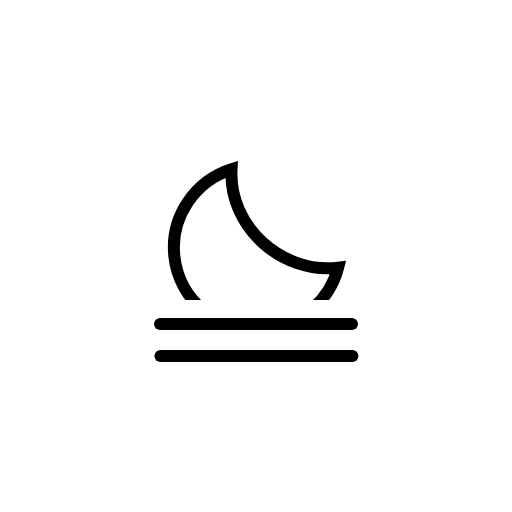
t = 0.00 s
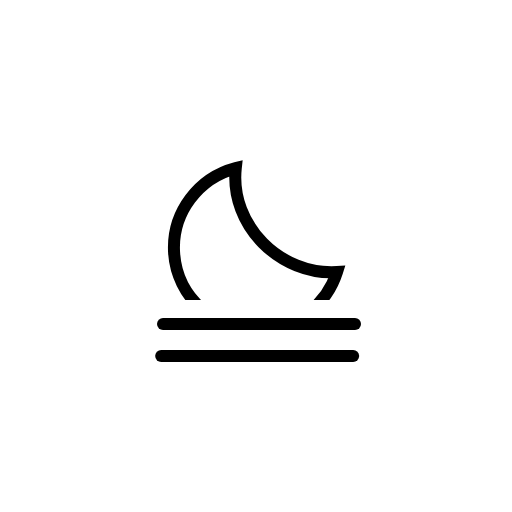
t = 0.52 s
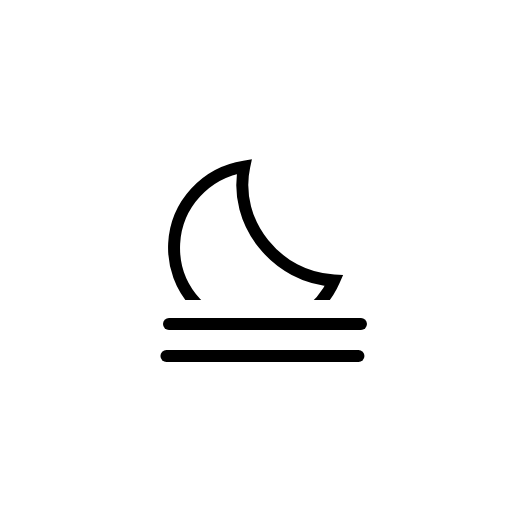
t = 0.98 s
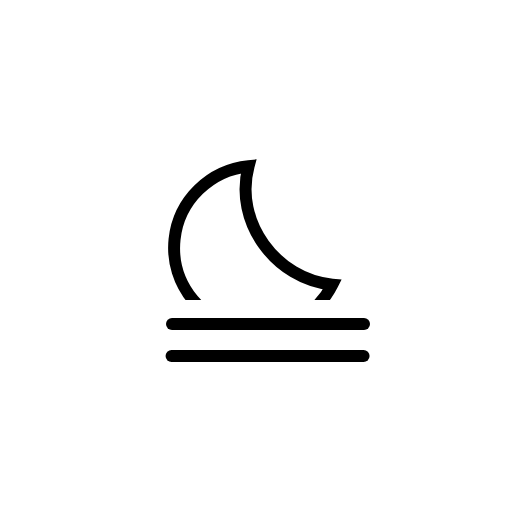
t = 1.50 s
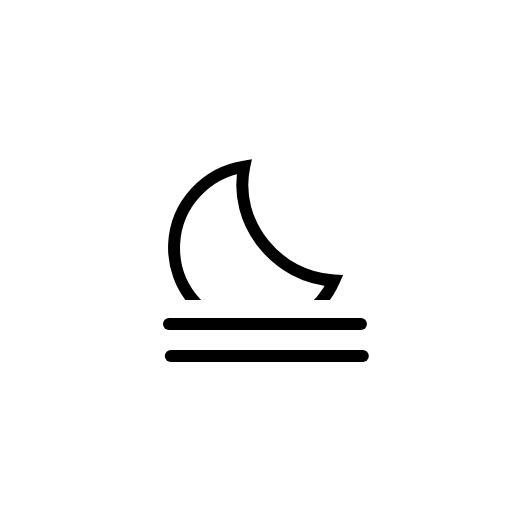
t = 2.02 s
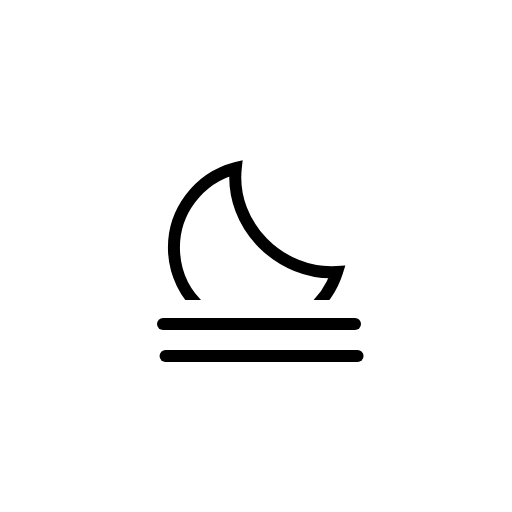
t = 2.48 s

The animated SVG that drew these frames (rendered in a browser with its animation timeline set to each time). Animation: 3 SMIL elements (animateTransform=3); one cycle of 3.00 s, repeats indefinitely.

<svg xmlns="http://www.w3.org/2000/svg" viewBox="0 0 128 128" fill="none">
<g id="fog-night">
<g id="Mask group">
<mask id="mask0_2038_13989" maskUnits="userSpaceOnUse" x="0" y="0" width="128" height="75">
<rect id="Mask" width="128" height="75" fill="white" />
</mask>
<g mask="url(#mask0_2038_13989)">
<g id="Moon">
<path id="Moon_2" d="M59.9971 41.8213C57.731 56.0775 69.747 69.1997 83.9111 69.085C80.9651 76.908 73.344 82.5 64.3682 82.5C52.8243 82.4999 43.5 73.2706 43.5 61.9297C43.5001 52.0638 50.5587 43.8035 59.9971 41.8213Z" stroke="black" stroke-width="3" />
<animateTransform attributeName="transform" type="rotate" values="-6 63.7 62.2;-5.6266 63.7 62.2;-4.4501 63.7 62.2;-2.4868 63.7 62.2;0 63.7 62.2;2.4868 63.7 62.2;4.4501 63.7 62.2;5.6266 63.7 62.2;6 63.7 62.2;5.6266 63.7 62.2;4.4501 63.7 62.2;2.4868 63.7 62.2;0 63.7 62.2;-2.4868 63.7 62.2;-4.4501 63.7 62.2;-5.6266 63.7 62.2;-6 63.7 62.2" dur="3s" repeatCount="indefinite" calcMode="linear" /></g>
</g>
</g>
<g id="Precipitation">
<path id="Line 2" d="M40 81H88" stroke="black" stroke-width="3" stroke-miterlimit="10" stroke-linecap="round"><animateTransform attributeName="transform" type="translate" values="0 0;0.0933 0;0.3875 0;0.8783 0;1.5 0;2.1217 0;2.6125 0;2.9067 0;3 0;2.9067 0;2.6125 0;2.1217 0;1.5 0;0.8783 0;0.3875 0;0.0933 0;0 0" dur="3s" repeatCount="indefinite" calcMode="linear" /></path>
<path id="Line 1" d="M40 89H88" stroke="black" stroke-width="3" stroke-miterlimit="10" stroke-linecap="round"><animateTransform attributeName="transform" type="translate" values="0.1065 0;0.0004 0;0.0811 0;0.3615 0;0.8404 0;1.4569 0;2.0831 0;2.5856 0;2.8935 0;2.9996 0;2.9189 0;2.6385 0;2.1596 0;1.5431 0;0.9169 0;0.4144 0;0.1065 0" dur="3s" repeatCount="indefinite" calcMode="linear" /></path>
</g>
</g>
</svg>
